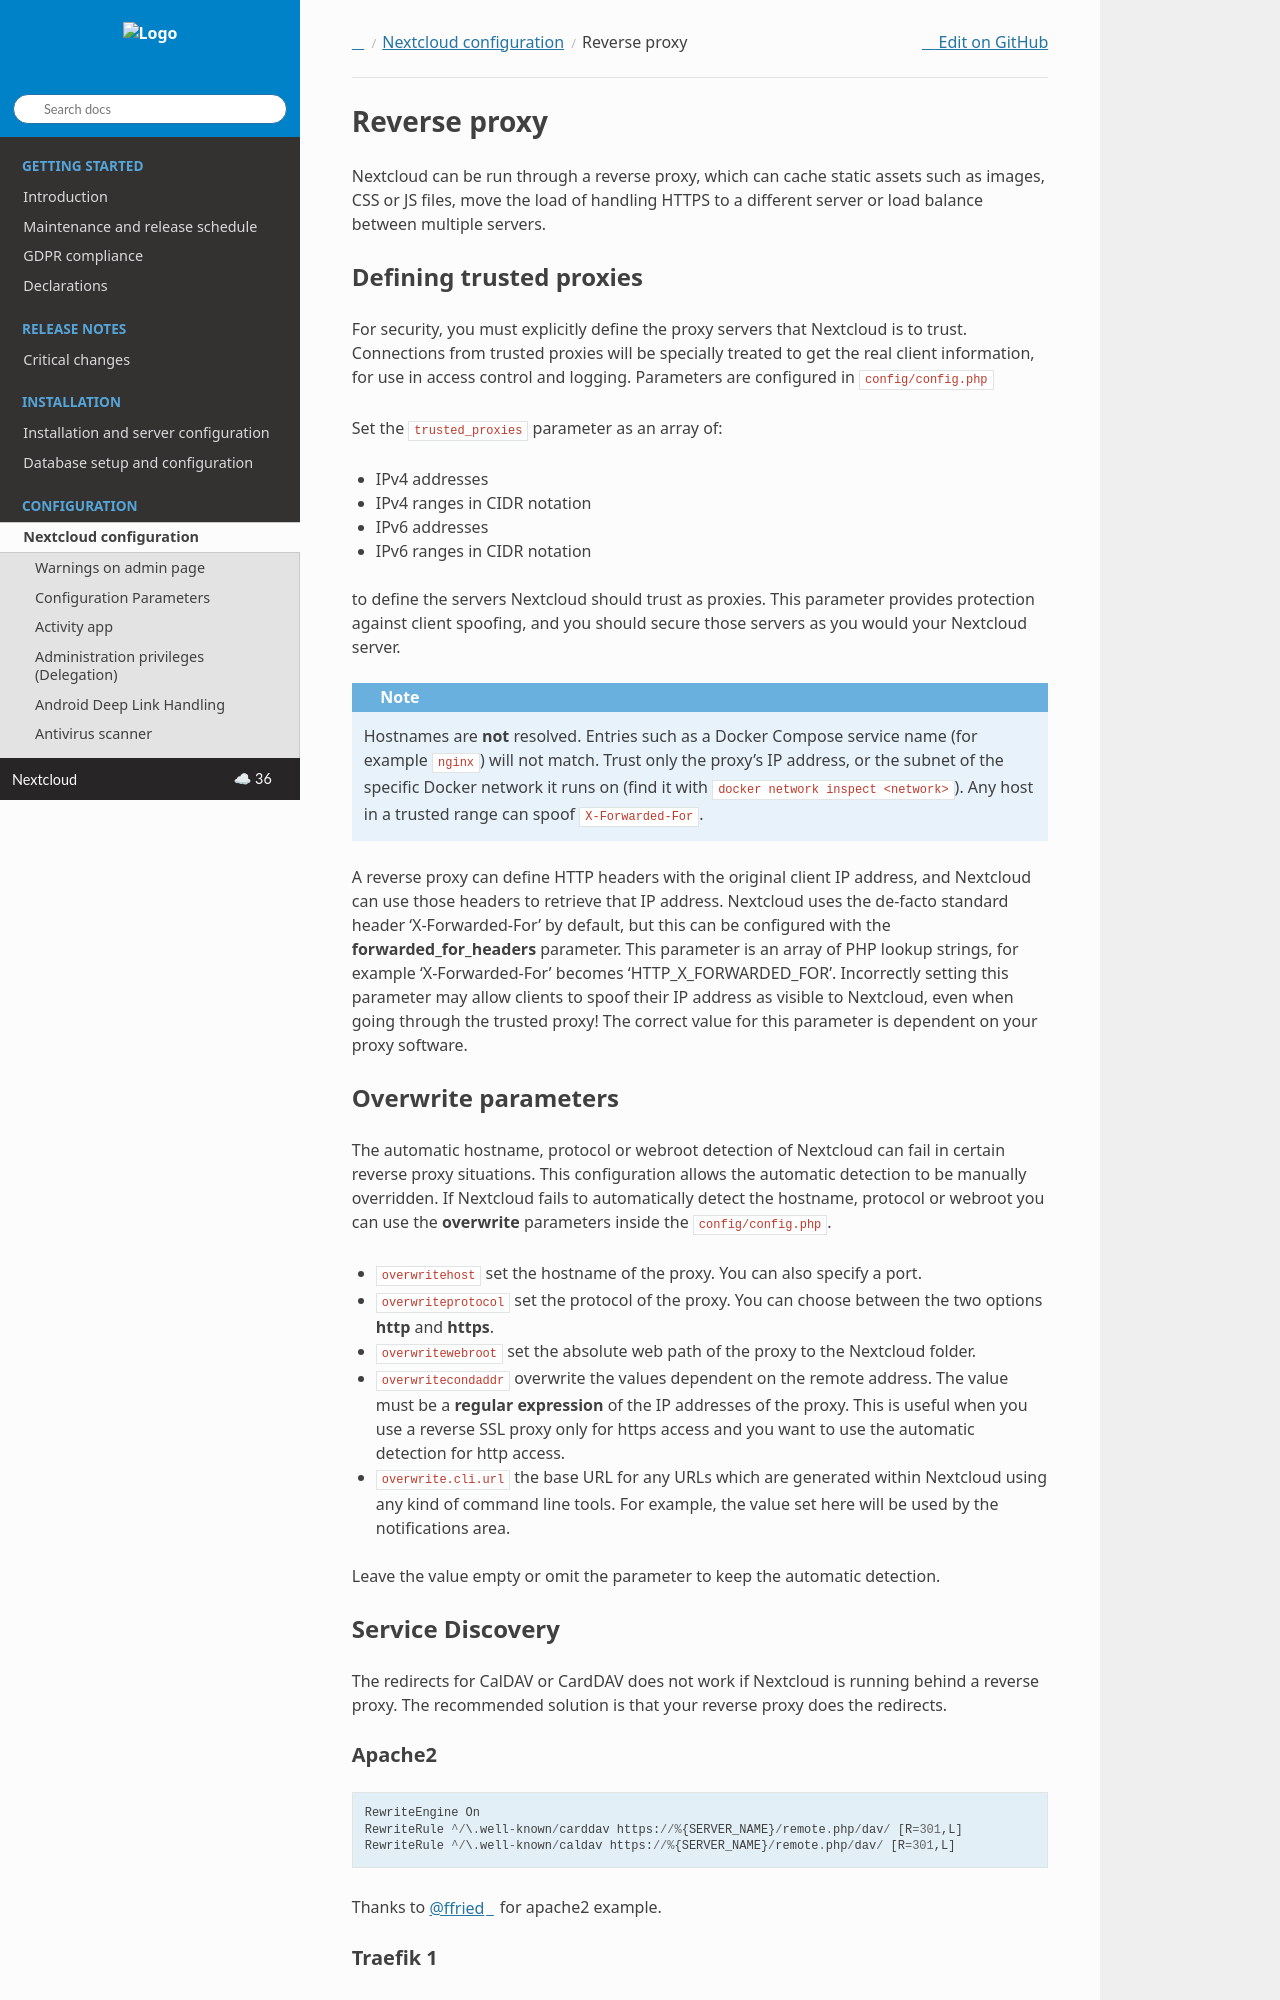

repository: nextcloud/documentation · page: server/latest/admin_manual/configuration_server/reverse_proxy_configuration.html · generator: sphinx

.. _serverconf_reverseproxy:

=============
Reverse proxy
=============

Nextcloud can be run through a reverse proxy, which can cache static assets such
as images, CSS or JS files, move the load of handling HTTPS to a different
server or load balance between multiple servers.

Defining trusted proxies
------------------------

For security, you must explicitly define the proxy servers that Nextcloud is to
trust. Connections from trusted proxies will be specially treated to get the
real client information, for use in access control and logging. Parameters are
configured in :file:`config/config.php`

Set the :file:`trusted_proxies` parameter as an array of:

* IPv4 addresses
* IPv4 ranges in CIDR notation
* IPv6 addresses
* IPv6 ranges in CIDR notation

to define the servers Nextcloud should trust as proxies. This parameter
provides protection against client spoofing, and you should secure those
servers as you would your Nextcloud server.

.. note:: Hostnames are **not** resolved. Entries such as a Docker Compose
   service name (for example ``nginx``) will not match. Trust only the
   proxy's IP address, or the subnet of the specific Docker network it runs
   on (find it with ``docker network inspect <network>``). Any host in a
   trusted range can spoof ``X-Forwarded-For``.

A reverse proxy can define HTTP headers with the original client IP address,
and Nextcloud can use those headers to retrieve that IP address. Nextcloud uses
the de-facto standard header 'X-Forwarded-For' by default, but this can be
configured with the **forwarded_for_headers** parameter. This parameter is an
array of PHP lookup strings, for example 'X-Forwarded-For' becomes
'HTTP_X_FORWARDED_FOR'. Incorrectly setting this parameter may allow clients
to spoof their IP address as visible to Nextcloud, even when going through the
trusted proxy! The correct value for this parameter is dependent on your
proxy software.

Overwrite parameters
--------------------

The automatic hostname, protocol or webroot detection of Nextcloud can fail in
certain reverse proxy situations. This configuration allows the automatic detection
to be manually overridden. If Nextcloud fails to automatically detect the hostname, protocol
or webroot you can use the **overwrite** parameters inside the :file:`config/config.php`.

* :file:`overwritehost` set the hostname of the proxy. You can also specify a port.
* :file:`overwriteprotocol` set the protocol of the proxy. You can choose between the two options **http** and **https**.
* :file:`overwritewebroot` set the absolute web path of the proxy to the Nextcloud folder.
* :file:`overwritecondaddr` overwrite the values dependent on the remote address. The value must be a **regular expression** of the IP addresses of the proxy. This is useful when you use a reverse SSL proxy only for https access and you want to use the automatic detection for http access.
* :file:`overwrite.cli.url` the base URL for any URLs which are generated within Nextcloud using any kind of command line tools. For example, the value set here will be used by the notifications area.

Leave the value empty or omit the parameter to keep the automatic detection.
